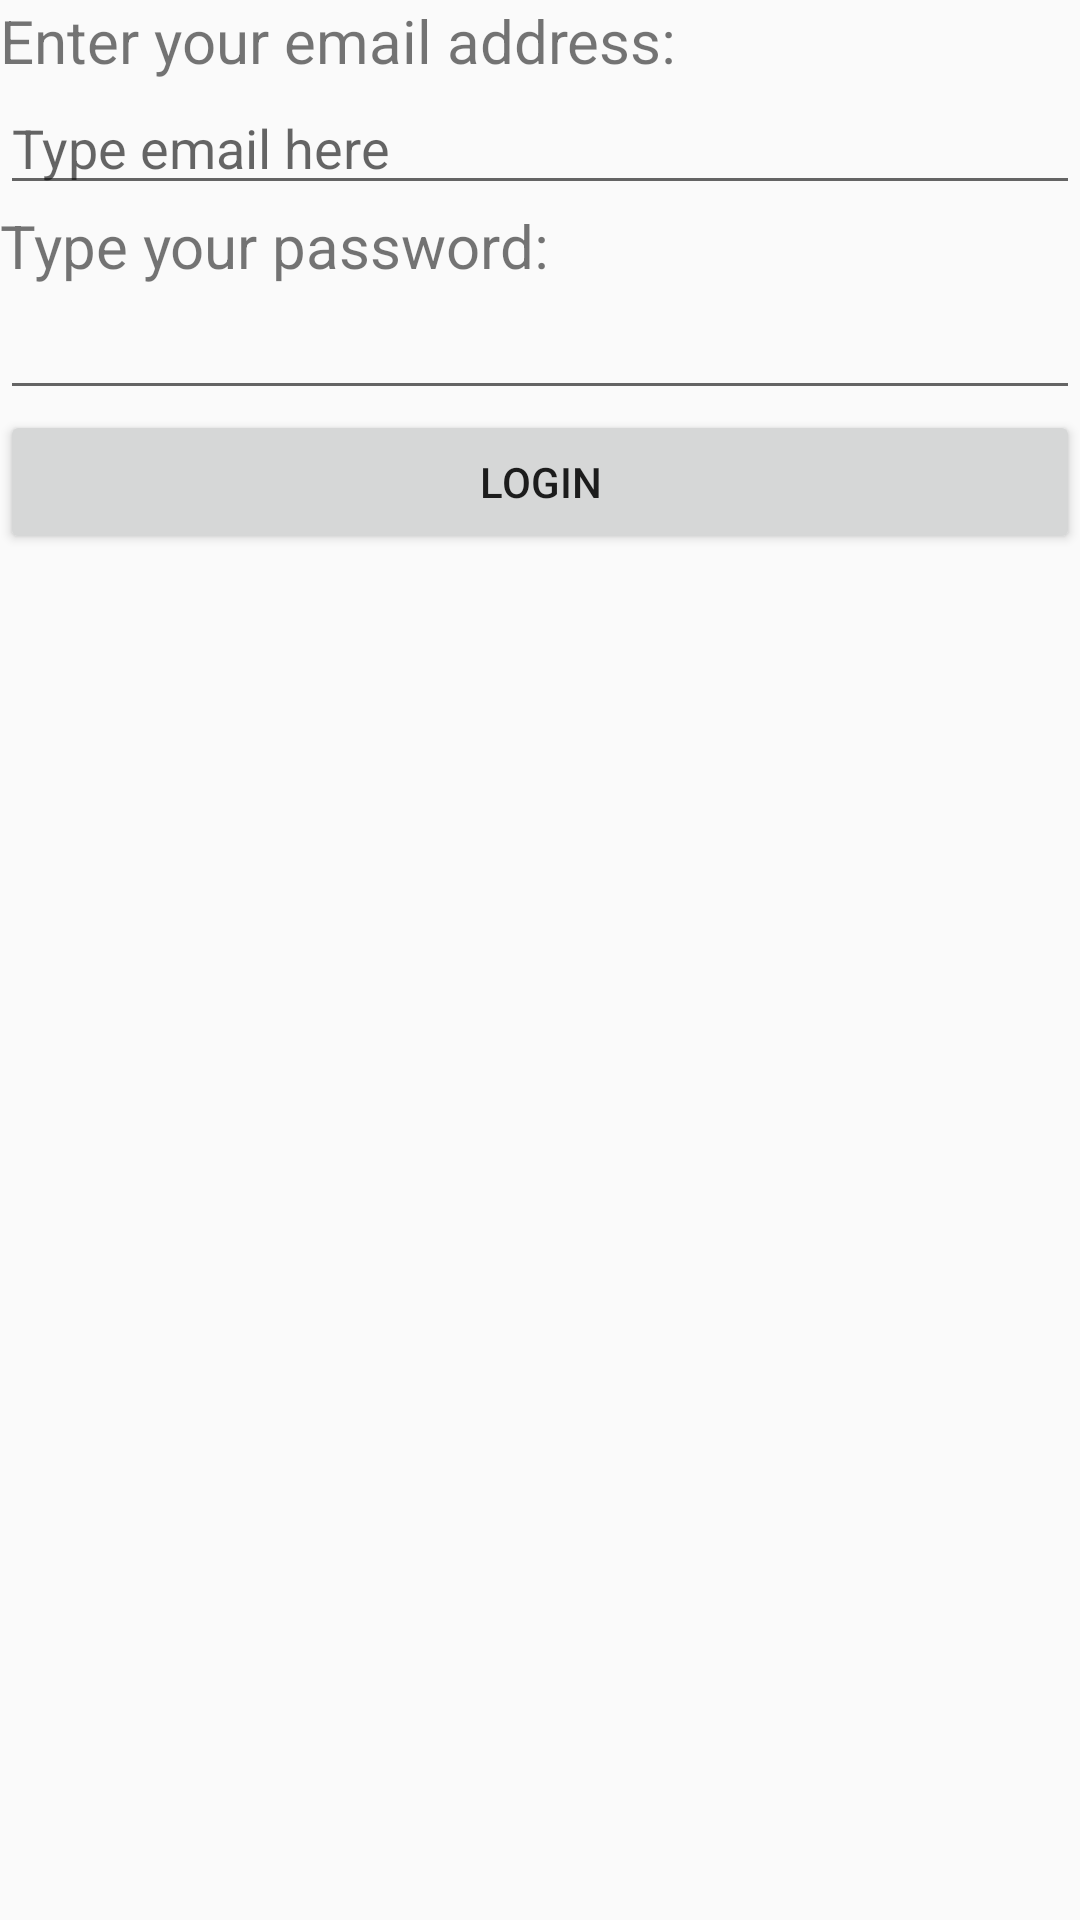

Android layout source for this screen:
<!-- AndroidManifest.xml: application theme AppTheme -->
<!-- res/layout/activity_main.xml -->
<?xml version="1.0" encoding="utf-8"?>
<LinearLayout xmlns:android="http://schemas.android.com/apk/res/android"
    xmlns:tools="http://schemas.android.com/tools"
    android:layout_width="fill_parent"
    android:layout_height="fill_parent"
    android:orientation="vertical"
    tools:context=".MainActivity" >

    <TextView
        android:layout_width="wrap_content"
        android:layout_height="wrap_content"
        android:textSize="20dp"
        android:text="@string/hello"  />

    <EditText
        android:id="@+id/emailID"
        android:layout_width="fill_parent"
        android:layout_height="wrap_content"
        android:inputType="textEmailAddress"
        android:hint="@string/edit" />

    <TextView
        android:layout_width="wrap_content"
        android:layout_height="wrap_content"
        android:textSize="20dp"
        android:text="@string/pwd"  />

    <EditText
        android:layout_width="fill_parent"
        android:layout_height="wrap_content"
        android:inputType="textPassword"  />

    <Button
        android:id="@+id/logButton"
        android:layout_width="fill_parent"
        android:text="@string/login"
        android:layout_height="wrap_content" />



</LinearLayout>
<!-- resources referenced by this layout -->
<resources>
  <string name="edit">Type email here</string>
  <string name="hello">Enter your email address:</string>
  <string name="login">LOGIN</string>
  <string name="pwd">Type your password: </string>
  <style name="AppTheme" parent="Theme.AppCompat.Light.DarkActionBar">
          
          <item name="colorPrimary">@color/colorPrimary</item>
          <item name="colorPrimaryDark">@color/colorPrimaryDark</item>
          <item name="colorAccent">@color/colorAccent</item>
  
          
          <item name="windowActionBar">false</item>
          <item name="windowNoTitle">true</item>
      </style>
  <!-- not gathered from this repository: default colours our renderer supplied (Android Studio template values) -->
  <color name="colorPrimary">#FF6200EE</color>
  <color name="colorPrimaryDark">#FF3700B3</color>
  <color name="colorAccent">#FF03DAC5</color>
</resources>
